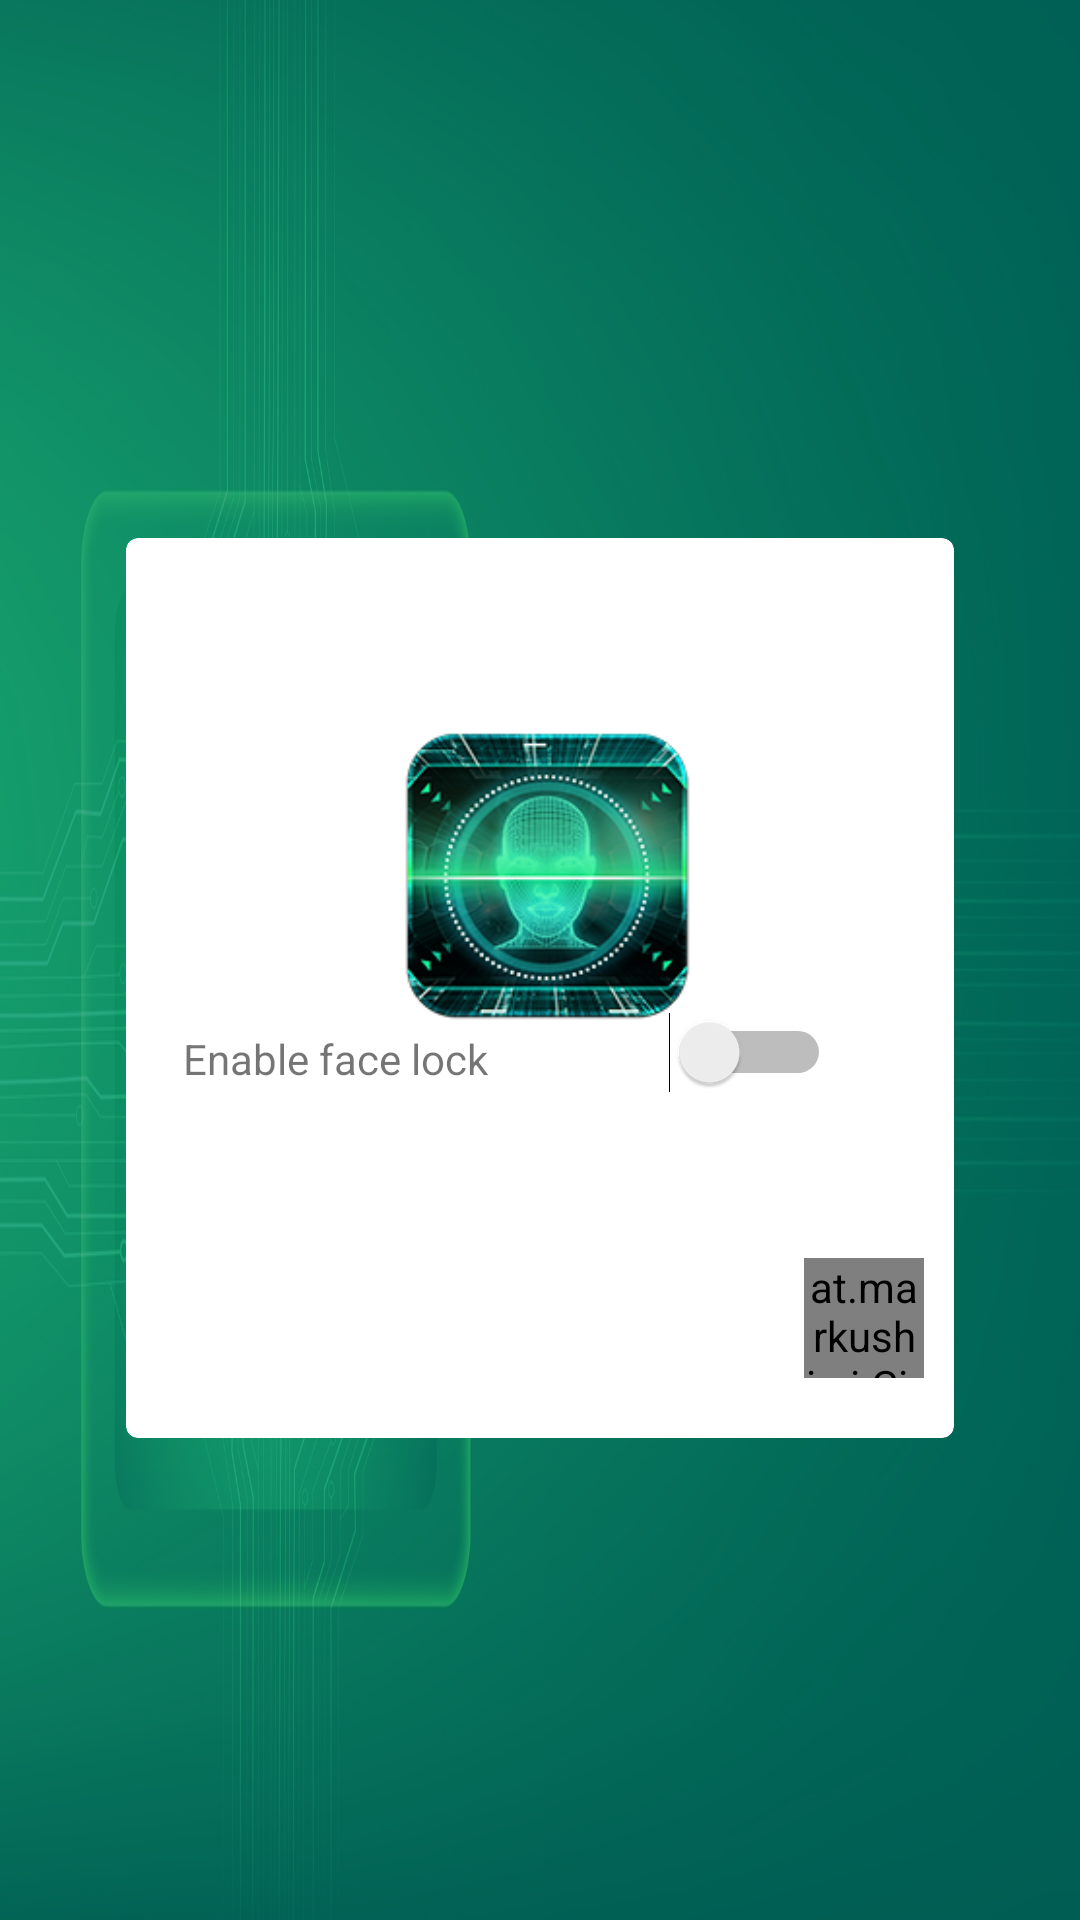

Write the Android layout XML for this screen, with the resource values it uses.
<!-- AndroidManifest.xml: application theme AppTheme -->
<!-- res/layout/activity_main.xml -->
<?xml version="1.0" encoding="utf-8"?>
<android.support.constraint.ConstraintLayout xmlns:android="http://schemas.android.com/apk/res/android"
  xmlns:app="http://schemas.android.com/apk/res-auto"
  xmlns:tools="http://schemas.android.com/tools"
  android:layout_width="match_parent"
  android:layout_height="match_parent"
  android:background="@drawable/background"
  tools:context=".MainActivity"
  >

  <View
    android:id="@+id/opacityFilter"
    android:layout_width="0dp"
    android:layout_height="0dp"
    android:layout_alignParentBottom="true"
    android:alpha="0.7"
    android:background="@color/colorPrimary"
    app:layout_constraintBottom_toBottomOf="parent"
    app:layout_constraintEnd_toEndOf="parent"
    app:layout_constraintHorizontal_bias="0.0"
    app:layout_constraintStart_toStartOf="parent"
    app:layout_constraintTop_toTopOf="parent"
    app:layout_constraintVertical_bias="0.0"></View>

  <android.support.v7.widget.CardView xmlns:card_view="http://schemas.android.com/apk/res-auto"
    android:id="@+id/cardView"
    android:layout_width="0dp"
    android:layout_height="300dp"
    android:layout_marginStart="42dp"
    android:layout_marginEnd="42dp"
    card_view:cardPreventCornerOverlap="false"
    android:elevation="5dp"
    card_view:cardCornerRadius="4dp"
    card_view:layout_constraintBottom_toBottomOf="parent"
    card_view:layout_constraintEnd_toEndOf="parent"
    card_view:layout_constraintHorizontal_bias="1.0"
    card_view:layout_constraintStart_toStartOf="parent"
    card_view:layout_constraintTop_toTopOf="parent"
    card_view:layout_constraintVertical_bias="0.527">

    <RelativeLayout
      android:layout_width="match_parent"
      android:layout_height="match_parent"
      android:orientation="vertical"
      android:layout_centerHorizontal="true"
      >

      <ImageView
        android:id="@+id/imageView"
        android:layout_width="58dp"
        android:layout_height="96dp"
        android:layout_alignParentStart="true"
        android:layout_alignParentLeft="true"
        android:layout_alignParentTop="true"
        android:layout_alignParentEnd="true"
        android:layout_alignParentRight="true"
        android:layout_alignParentBottom="true"
        android:layout_marginStart="92dp"
        android:layout_marginLeft="92dp"
        android:layout_marginTop="15dp"
        android:layout_marginEnd="87dp"
        android:layout_marginRight="87dp"
        android:layout_marginBottom="90dp"
        android:layout_weight="1"
        android:contentDescription="@string/app_name"
        app:srcCompat="@drawable/face_icon3" />

      <RelativeLayout
        android:layout_width="match_parent"
        android:layout_height="40dp"
        android:layout_alignParentStart="true"
        android:layout_alignParentLeft="true"
        android:layout_alignParentTop="true"
        android:layout_marginStart="0dp"
        android:layout_marginLeft="0dp"
        android:layout_marginTop="154dp">

        <TextView
          android:id="@+id/textView"
          android:layout_width="wrap_content"
          android:layout_height="wrap_content"
          android:layout_alignParentStart="true"
          android:layout_alignParentLeft="true"
          android:layout_alignParentTop="true"
          android:layout_alignParentBottom="true"
          android:layout_marginStart="19dp"
          android:layout_marginLeft="19dp"
          android:layout_marginTop="10dp"
          android:layout_marginBottom="12dp"
          android:text="Enable face lock"
          android:fontFamily="sans-serif"
          />

        <Switch
          android:id="@+id/enableLockSwitch"
          android:layout_width="80dp"
          android:layout_height="wrap_content"
          android:layout_alignParentTop="true"
          android:layout_alignParentEnd="true"
          android:layout_alignParentRight="true"
          android:layout_alignParentBottom="true"
          android:layout_marginStart="0dp"
          android:layout_marginLeft="0dp"
          android:layout_marginTop="4dp"
          android:layout_marginEnd="41dp"
          android:layout_marginRight="41dp"
          android:layout_marginBottom="9dp"
          android:layout_toEndOf="@+id/textView"
          android:layout_toRightOf="@+id/textView"
          tools:layout_editor_absoluteX="242dp"
          tools:layout_editor_absoluteY="323dp"
          />
      </RelativeLayout>

      <ListView
        android:id="@+id/mobile_list"
        android:layout_width="178dp"
        android:layout_height="82dp"
        android:layout_alignParentStart="true"
        android:layout_alignParentBottom="true"
        android:layout_marginStart="3dp"

        >


      </ListView>

      <at.markushi.ui.CircleButton
        android:id="@+id/clearFacesButton"
        android:layout_width="40dp"
        android:layout_height="40dp"
        android:layout_alignParentEnd="true"
        android:layout_alignParentRight="true"
        android:layout_alignParentBottom="true"
        android:layout_marginEnd="10dp"
        android:layout_marginRight="10dp"
        android:layout_marginBottom="20dp"
        app:cb_color="?attr/colorError"
        app:cb_pressedRingWidth="15dip"
        android:text="Clear"
        android:src="@drawable/remove"
        android:textColor="@color/white"

        />
    </RelativeLayout>



  </android.support.v7.widget.CardView>




</android.support.constraint.ConstraintLayout>
<!-- resources referenced by this layout -->
<resources>
  <color name="colorPrimary">#008577</color>
  <!-- drawable background: jpg bitmap (drawable, 504751 bytes) -->
  <!-- drawable face_icon3: png bitmap (drawable, 65239 bytes) -->
  <!-- drawable remove: png bitmap (drawable, 35349 bytes) -->
  <string name="app_name">MultiLock</string>
  <style name="AppTheme" parent="Theme.AppCompat.Light.DarkActionBar">
      
      <item name="colorPrimary">@color/colorPrimary</item>
      <item name="colorPrimaryDark">@color/colorPrimaryDark</item>
      <item name="colorAccent">@color/colorAccent</item>
    </style>
  <color name="colorPrimaryDark">#00574B</color>
  <color name="colorAccent">#1bd8b2</color>
  <!-- not gathered from this repository: default colours our renderer supplied (Android Studio template values) -->
  <color name="white">#FFFFFFFF</color>
</resources>
